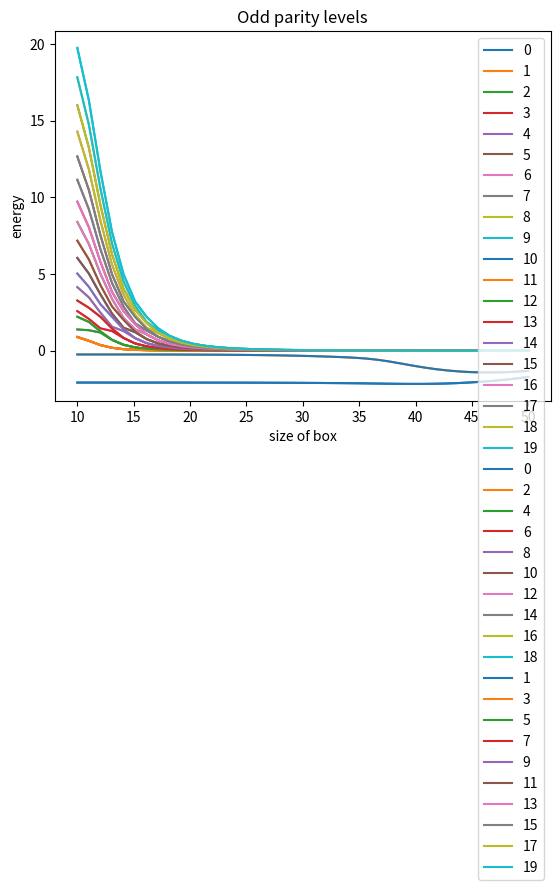

Reproduce this figure in Python.
# Author : Koshvendra Singh
# Date   : 12/06/2020
# Email  : koshvendra.singh@tifr.res.in
# Description : Numerical solution of schrodinger equation for V = (x**4-3)*exp(-x*x/2) in a box  [-5,5]
# So  b.c are    w.f.(-5) = w.f.(5) = 0   , so only N-2 grid points would be analysed
# Method : finite differnece method , writing the matrix of hamiltonian and then finding it's eigenvalue

import numpy as np
import matplotlib.pyplot as plt

def kin(xmin,xmax,N=500):
    K = np.zeros((N-2)**2).reshape(N-2,N-2)
    for i in range(N-2):
        for j in range(N-2):
            if i==j:
                K[i,j]=-2
            elif np.absolute(i-j) == 1:
                K[i,j] = 1
            else :
                K[i,j] =0
    return K

def potential(x):
    return (x**4 - 3)*np.exp(-x*x/2)

def pot(xmin,xmax,N=500):
    x=np.linspace(xmin,xmax,N)
    dx=x[1]-x[0]
    V = np.zeros((N-2)**2).reshape(N-2,N-2)
    for i in range(N-2):
        for j in range(N-2):
            if i==j:
                V[i,j] = potential(x[i+1])
            else:
                V[i,j] = 0
    return V

#hamiltonian and eigenvalue
def H(xmin,xmax,N=500):
    dx=(xmax-xmin)/(N-1)
    H=-0.5*kin(xmin,xmax)/(dx**2) + pot(xmin,xmax)
    eigenval =np.sort( np.linalg.eigvals(H) )
    return (eigenval)

xmin=-5
xmax=5
k=H(xmin,xmax)
print('the first five energy levels are',k[0:5])

energy_mat=np.zeros([20,40])
for i in range(40):
    xmax = xmax + i*0.50
    xmin = xmin - i*0.50
    energy=H(xmin,xmax)
    energy_mat[:,i]=energy[0:20]
   

for i in range(20):
    p=np.linspace(10,50,40)
    plt.plot(p,energy_mat[i,:],label=i)

plt.legend()
plt.xlabel('size of box')
plt.ylabel('energy')
plt.title('20 energy levels for various size of box')
plt.show()

for i in range(10):
    p=np.linspace(10,50,40)
    plt.plot(p,energy_mat[2*i,:],label=i*2)

plt.legend()
plt.xlabel('size of box')
plt.ylabel('energy')
plt.title('even parity levels')
plt.show()

for i in range(10):
    p=np.linspace(10,50,40)
    plt.plot(p,energy_mat[2*i+1,:],label=2*i+1)

plt.legend()
plt.xlabel('size of box')
plt.ylabel('energy')
plt.title('Odd parity levels')
plt.show()

